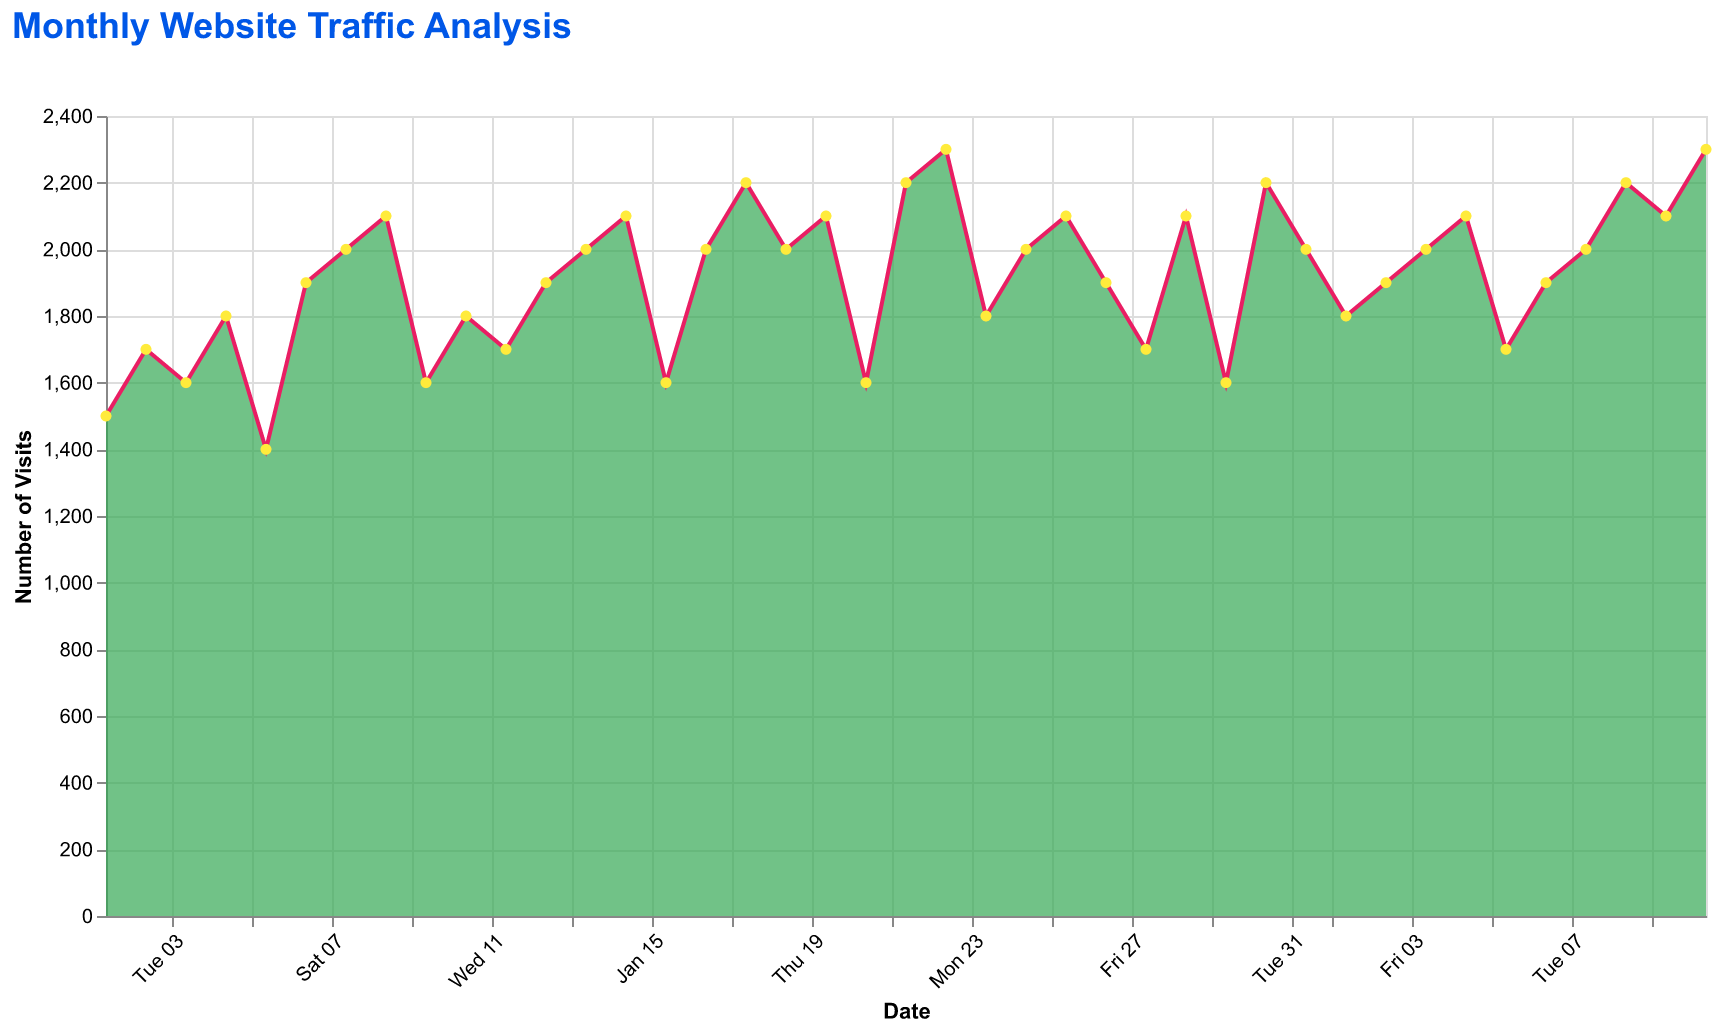

Values plotted in this chart, from the file beside it:
Date, Visits
2023-01-01, 1500
2023-01-02, 1700
2023-01-03, 1600
2023-01-04, 1800
2023-01-05, 1400
2023-01-06, 1900
2023-01-07, 2000
2023-01-08, 2100
2023-01-09, 1600
2023-01-10, 1800
2023-01-11, 1700
2023-01-12, 1900
2023-01-13, 2000
2023-01-14, 2100
2023-01-15, 1600
2023-01-16, 2000
2023-01-17, 2200
2023-01-18, 2000
2023-01-19, 2100
2023-01-20, 1600
2023-01-21, 2200
2023-01-22, 2300
2023-01-23, 1800
2023-01-24, 2000
2023-01-25, 2100
2023-01-26, 1900
2023-01-27, 1700
2023-01-28, 2100
2023-01-29, 1600
2023-01-30, 2200
2023-01-31, 2000
2023-02-01, 1800
2023-02-02, 1900
2023-02-03, 2000
2023-02-04, 2100
2023-02-05, 1700
2023-02-06, 1900
2023-02-07, 2000
2023-02-08, 2200
2023-02-09, 2100
2023-02-10, 2300
